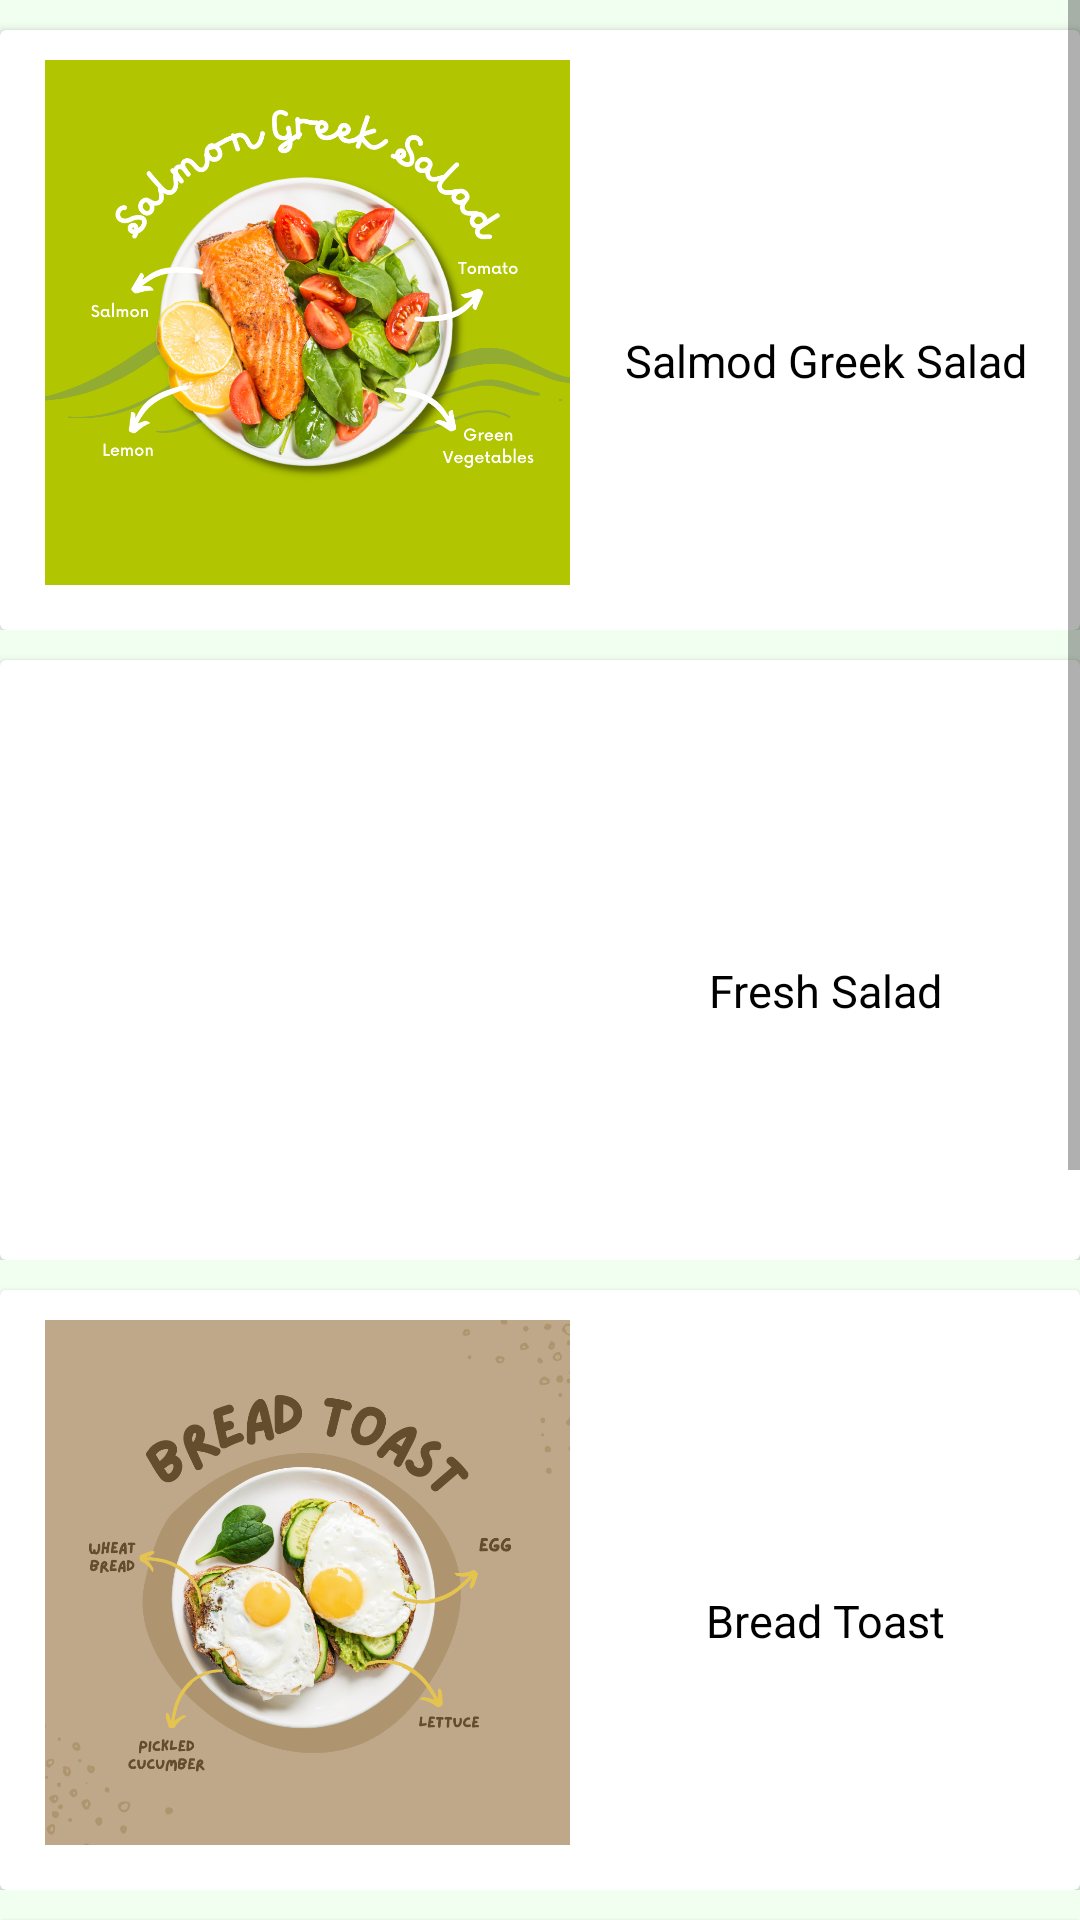

Reconstruct the res/layout file that produces this screen, plus the resources it refers to.
<!-- AndroidManifest.xml: application theme Theme.Oodiet -->
<!-- res/layout/fragment_notifications.xml -->
<?xml version="1.0" encoding="utf-8"?>
<ScrollView xmlns:android="http://schemas.android.com/apk/res/android"
    xmlns:app="http://schemas.android.com/apk/res-auto"
    xmlns:tools="http://schemas.android.com/tools"
    android:layout_width="match_parent"
    android:layout_height="match_parent"
    tools:context=".ui.notifications.NotificationsFragment">

    
    <LinearLayout
        android:layout_width="match_parent"
        android:layout_height="match_parent"
        android:orientation="vertical"
        android:background="@drawable/login_bg">
        <LinearLayout

            android:layout_width="match_parent"
            android:layout_height="wrap_content"
            android:orientation="horizontal"
            android:background="@drawable/login_bg"
            >

            <androidx.cardview.widget.CardView
                android:id="@+id/resep1"
                android:layout_width="match_parent"
                android:layout_height="200dp"
                android:layout_marginTop="10dp"
                android:background="@drawable/login_bg">
                <LinearLayout
                    android:layout_width="match_parent"
                    android:layout_height="match_parent"
                    android:orientation="horizontal">
                <ImageView
                    android:layout_width="175dp"
                    android:layout_height="175dp"
                    android:layout_marginLeft="15dp"
                    android:layout_marginRight="10dp"
                    android:layout_marginTop="10dp"
                    android:src="@mipmap/resep1" />

                    <TextView
                        android:layout_width="match_parent"
                        android:layout_height="wrap_content"
                        android:layout_marginTop="100dp"
                        android:textColor="@color/black"
                        android:text="Salmod Greek Salad"
                        android:textAlignment="center"
                        android:layout_marginRight="10dp"
                        android:textSize="15sp" />

                </LinearLayout>
            </androidx.cardview.widget.CardView>
        </LinearLayout>


        <LinearLayout

            android:layout_width="match_parent"
            android:layout_height="wrap_content"
            android:orientation="horizontal"
            android:background="@drawable/login_bg"
            >

            <androidx.cardview.widget.CardView
                android:id="@+id/resep2"
                android:layout_width="match_parent"
                android:layout_height="200dp"
                android:layout_marginTop="10dp"
                android:background="@drawable/login_bg">
                <LinearLayout
                    android:layout_width="match_parent"
                    android:layout_height="match_parent"
                    android:orientation="horizontal">
                    <ImageView
                        android:layout_width="175dp"
                        android:layout_height="175dp"
                        android:layout_marginLeft="15dp"
                        android:layout_marginRight="10dp"
                        android:layout_marginTop="10dp"
                        android:src="@mipmap/resep2" />

                    <TextView
                        android:layout_width="match_parent"
                        android:layout_height="wrap_content"
                        android:layout_marginTop="100dp"
                        android:textColor="@color/black"
                        android:text="Fresh Salad"
                        android:textAlignment="center"
                        android:layout_marginRight="10dp"
                        android:textSize="15sp" />

                </LinearLayout>
            </androidx.cardview.widget.CardView>
        </LinearLayout>


        <LinearLayout

            android:layout_width="match_parent"
            android:layout_height="wrap_content"
            android:orientation="horizontal"
            android:background="@drawable/login_bg"
            >

            <androidx.cardview.widget.CardView
                android:id="@+id/resep3"
                android:layout_width="match_parent"
                android:layout_height="200dp"
                android:layout_marginTop="10dp"
                android:background="@drawable/login_bg">
                <LinearLayout
                    android:layout_width="match_parent"
                    android:layout_height="match_parent"
                    android:orientation="horizontal">
                    <ImageView
                        android:layout_width="175dp"
                        android:layout_height="175dp"
                        android:layout_marginLeft="15dp"
                        android:layout_marginRight="10dp"
                        android:layout_marginTop="10dp"
                        android:src="@mipmap/resep3" />

                    <TextView
                        android:layout_width="match_parent"
                        android:layout_height="wrap_content"
                        android:layout_marginTop="100dp"
                        android:textColor="@color/black"
                        android:text="Bread Toast"
                        android:textAlignment="center"
                        android:layout_marginRight="10dp"
                        android:textSize="15sp" />

                </LinearLayout>
            </androidx.cardview.widget.CardView>
        </LinearLayout>


        <LinearLayout

            android:layout_width="match_parent"
            android:layout_height="wrap_content"
            android:orientation="horizontal"
            android:background="@drawable/login_bg"
            >

            <androidx.cardview.widget.CardView
                android:id="@+id/resep4"
                android:layout_width="match_parent"
                android:layout_height="200dp"
                android:layout_marginTop="10dp"
                android:background="@drawable/login_bg">
                <LinearLayout
                    android:layout_width="match_parent"
                    android:layout_height="match_parent"
                    android:orientation="horizontal">
                    <ImageView
                        android:layout_width="175dp"
                        android:layout_height="175dp"
                        android:layout_marginLeft="15dp"
                        android:layout_marginRight="10dp"
                        android:layout_marginTop="10dp"
                        android:src="@mipmap/resep4" />

                    <TextView
                        android:layout_width="match_parent"
                        android:layout_height="wrap_content"
                        android:layout_marginTop="100dp"
                        android:textColor="@color/black"
                        android:text="Green Smooties Bowl"
                        android:textAlignment="center"
                        android:layout_marginRight="10dp"
                        android:textSize="15sp" />

                </LinearLayout>
            </androidx.cardview.widget.CardView>
        </LinearLayout>


        <LinearLayout
            android:id="@+id/resep5"
            android:layout_width="match_parent"
            android:layout_height="wrap_content"
            android:orientation="horizontal"
            android:background="@drawable/login_bg"
            >

            <androidx.cardview.widget.CardView
                android:layout_width="match_parent"
                android:layout_height="200dp"
                android:layout_marginTop="10dp"
                android:background="@drawable/login_bg">
                <LinearLayout
                    android:layout_width="match_parent"
                    android:layout_height="match_parent"
                    android:orientation="horizontal">
                    <ImageView
                        android:layout_width="175dp"
                        android:layout_height="175dp"
                        android:layout_marginLeft="15dp"
                        android:layout_marginRight="10dp"
                        android:layout_marginTop="10dp"
                        android:src="@mipmap/resep5" />

                    <TextView
                        android:layout_width="match_parent"
                        android:layout_height="wrap_content"
                        android:layout_marginTop="100dp"
                        android:textColor="@color/black"
                        android:text="Healty Soup"
                        android:textAlignment="center"
                        android:layout_marginRight="10dp"
                        android:textSize="15sp" />

                </LinearLayout>
            </androidx.cardview.widget.CardView>
        </LinearLayout>

    </LinearLayout>
</ScrollView>
<!-- resources referenced by this layout -->
<resources>
  <color name="black">#000</color>
  <!-- drawable login_bg (drawable) -->
  <?xml version="1.0" encoding="utf-8"?>
  <shape xmlns:android="http://schemas.android.com/apk/res/android">
      <solid android:color="@color/mint"/>
      <padding android:left="0dp" android:top="0dp" android:right="0dp" android:bottom="0dp" />
      <gradient
              android:angle="90"
              android:endColor="@color/mint"
              android:startColor="@color/mint"
              android:type="linear"/>
      
  </shape>
  <!-- mipmap resep1: png bitmap (mipmap-xxhdpi, 679358 bytes) -->
  <!-- mipmap resep3: png bitmap (mipmap-xxhdpi, 496291 bytes) -->
  <!-- mipmap resep4: png bitmap (mipmap-xxhdpi, 339379 bytes) -->
  <style name="Theme.Oodiet" parent="Theme.MaterialComponents.DayNight.DarkActionBar">
          
          <item name="colorPrimary">@color/hijautua</item>
          <item name="colorPrimaryVariant">@color/hijau3</item>
          <item name="colorOnPrimary">@color/white</item>
          
          <item name="colorSecondary">@color/black</item>
          <item name="colorSecondaryVariant">@color/blue</item>
          <item name="colorOnSecondary">@color/black</item>
          
          <item name="android:statusBarColor" tools:targetApi="l">?attr/colorPrimaryVariant</item>
          
      </style>
  <color name="mint">#F1FFF0</color>
  <color name="hijautua">#57813E</color>
  <color name="hijau3">#B3E3B3</color>
  <color name="white">#FFF</color>
  <color name="blue">#03A9F4</color>
</resources>
